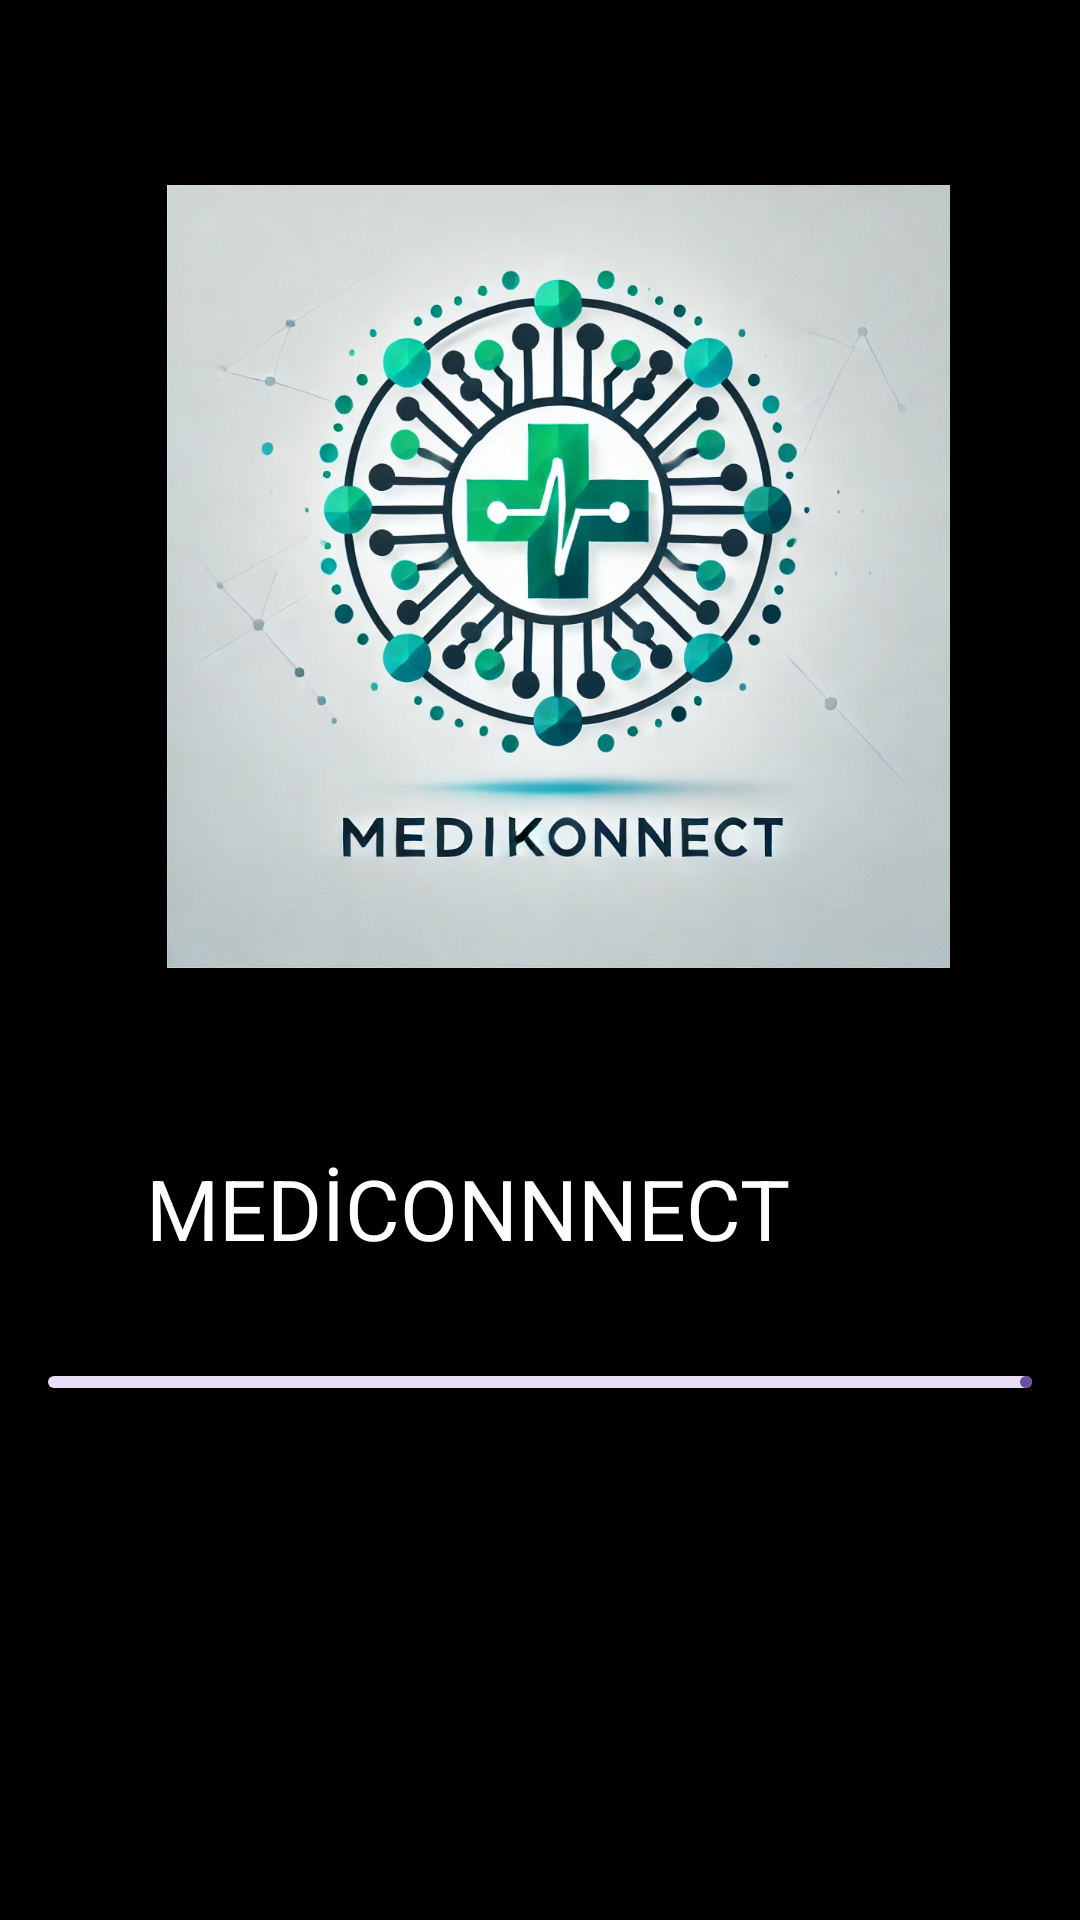

Reconstruct the res/layout file that produces this screen, plus the resources it refers to.
<!-- AndroidManifest.xml: application theme Theme.NSAPP -->
<!-- res/layout/fragment_splash.xml -->
<?xml version="1.0" encoding="utf-8"?>
<androidx.constraintlayout.widget.ConstraintLayout xmlns:android="http://schemas.android.com/apk/res/android"
    xmlns:app="http://schemas.android.com/apk/res-auto"
    xmlns:tools="http://schemas.android.com/tools"
    android:layout_width="match_parent"
    android:layout_height="match_parent"
    android:background="@color/black"
    tools:context=".ui.onboarding.SplashFragment">


    
    <ImageView
        android:id="@+id/imageView"
        android:layout_width="297dp"
        android:layout_height="261dp"
        android:src="@drawable/medilogo"
        app:layout_constraintBottom_toTopOf="@+id/splash_header"
        app:layout_constraintEnd_toEndOf="parent"
        app:layout_constraintHorizontal_bias="0.596"
        app:layout_constraintStart_toStartOf="parent"
        app:layout_constraintTop_toTopOf="parent" />

    <androidx.constraintlayout.widget.Guideline
        android:id="@+id/splash_guideline"
        android:layout_width="wrap_content"
        android:layout_height="wrap_content"
        android:orientation="horizontal"
        app:layout_constraintGuide_percent="0.6" />


    <com.google.android.material.textview.MaterialTextView
        android:id="@+id/splash_header"
        android:layout_width="377dp"
        android:layout_height="wrap_content"
        android:layout_marginStart="16dp"
        android:layout_marginEnd="16dp"
        android:text="MEDİCONNNECT"
        android:textAlignment="center"
        android:textAppearance="?textAppearanceHeadlineMedium"
        android:textColor="@color/white"
        app:layout_constraintEnd_toEndOf="parent"
        app:layout_constraintHorizontal_bias="1.0"
        app:layout_constraintStart_toStartOf="parent"
        app:layout_constraintTop_toTopOf="@+id/splash_guideline" />

    <com.google.android.material.progressindicator.LinearProgressIndicator
        android:id="@+id/progress_bar"
        android:layout_width="match_parent"
        android:layout_height="wrap_content"
        android:layout_marginStart="16dp"
        android:layout_marginEnd="16dp"
        android:layout_marginBottom="50dp"
        app:layout_constraintBottom_toBottomOf="parent"
        app:layout_constraintEnd_toEndOf="parent"
        app:layout_constraintHorizontal_bias="0.0"
        app:layout_constraintStart_toStartOf="parent"
        app:layout_constraintTop_toBottomOf="@+id/splash_header"
        app:layout_constraintVertical_bias="0.226" />

</androidx.constraintlayout.widget.ConstraintLayout>
<!-- resources referenced by this layout -->
<resources>
  <color name="black">#FF000000</color>
  <color name="white">#FFFFFFFF</color>
  <!-- drawable medilogo: webp bitmap (drawable, 162722 bytes) -->
  <style name="Theme.NSAPP" parent="Base.Theme.NSAPP" />
  <style name="Base.Theme.NSAPP" parent="Theme.Material3.DayNight.NoActionBar">
          
          
      </style>
</resources>
